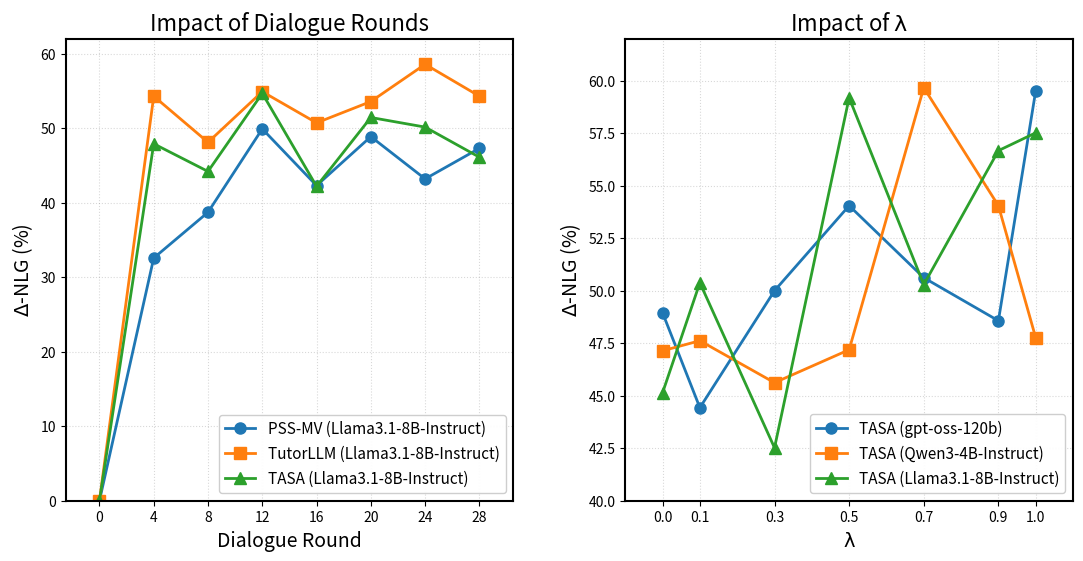

Python code for this plot:
import matplotlib.pyplot as plt

# 确保使用 mathtext（无需系统 LaTeX）
plt.rcParams['text.usetex'] = False

# ------- 数据 -------
dialogue_turns = [0, 4, 8, 12, 16, 20, 24, 28]
# Vanilla-ICL
low_level_1 = [0.00, 32.57, 38.71, 49.90, 42.29, 48.86, 43.19, 47.29]

# TutorLLM
med_level_1  = [0.00, 54.29, 48.10, 54.90, 50.71, 53.57, 58.57, 54.29]

# TASA
high_level_1 = [0.00, 47.90, 44.19, 54.67, 42.19, 51.43, 50.14, 46.10]

lambda_values = [0.0, 0.1, 0.3, 0.5, 0.7, 0.9, 1.0]

# 按百分比填入（表格中的小数 × 100）
red_acc_1   = [48.95, 44.43, 50.00, 54.05, 50.62, 48.57, 59.52]  # GPT
blue_acc_1  = [47.14, 47.62, 45.62, 47.19, 59.67, 54.05, 47.76]  # QWEN
green_acc_1 = [45.14, 50.38, 42.52, 59.19, 50.29, 56.67, 57.52]  # LLAMA


# ------- 画布与子图 -------
fig, axes = plt.subplots(1, 2, figsize=(13, 6), gridspec_kw={'wspace': 0.25})

# ------- 左图：Round vs Δ-NLG -------
ax = axes[0]
l1, = ax.plot(dialogue_turns, low_level_1,  marker='o', linewidth=2, markersize=8, label='Low-level')
l2, = ax.plot(dialogue_turns, med_level_1,  marker='s', linewidth=2, markersize=8, label='Med-level')
l3, = ax.plot(dialogue_turns, high_level_1, marker='^', linewidth=2, markersize=8, label='High-level')

ax.set_title(r'Impact of Dialogue Rounds', fontsize=16)
ax.set_xlabel('Dialogue Round', fontsize=14)
ax.set_ylabel(r'$\Delta$-NLG (%)', fontsize=14)
ax.set_xlim(-2.5, 30.5)
ax.set_ylim(0, 62)
ax.set_xticks(dialogue_turns)  # ✅ x 轴刻度对齐到数据点
ax.grid(True, alpha=0.3, linestyle=':', color='gray')

ax.legend(
    handles=[l1, l2, l3],
    labels=['PSS-MV (Llama3.1-8B-Instruct)', 'TutorLLM (Llama3.1-8B-Instruct)', 'TASA (Llama3.1-8B-Instruct)'],
    loc='lower right', fontsize=11, framealpha=0.95
)

for side in ['top', 'right', 'left', 'bottom']:
    ax.spines[side].set_visible(True)
    ax.spines[side].set_linewidth(1.5)

# ------- 右图：λ vs Δ-NLG -------
ax = axes[1]
h1, = ax.plot(lambda_values, red_acc_1,   marker='o', linewidth=2, markersize=8)
h2, = ax.plot(lambda_values, blue_acc_1,  marker='s', linewidth=2, markersize=8)
h3, = ax.plot(lambda_values, green_acc_1, marker='^', linewidth=2, markersize=8)

ax.set_title(r'Impact of $\mathrm{\lambda}$', fontsize=16)
ax.set_xlabel(r'$\mathrm{\lambda}$', fontsize=14)
ax.set_ylabel(r'$\Delta$-NLG (%)', fontsize=14)
ax.set_xlim(-0.1, 1.1)
ax.set_ylim(40, 62)
ax.set_xticks(lambda_values)  # ✅ x 轴刻度对齐到 λ 列表
ax.grid(True, alpha=0.3, linestyle=':', color='gray')

ax.legend(
    handles=[h1, h2, h3],
    labels=['TASA (gpt-oss-120b)', 'TASA (Qwen3-4B-Instruct)', 'TASA (Llama3.1-8B-Instruct)'],
    loc='lower right', fontsize=11, framealpha=0.95
)

for side in ['top', 'right', 'left', 'bottom']:
    ax.spines[side].set_visible(True)
    ax.spines[side].set_linewidth(1.5)

# ------- 导出 -------
plt.tight_layout()
plt.savefig('round_lambda_deltaNLG_side_by_side.png', dpi=300, bbox_inches='tight')
plt.show()
